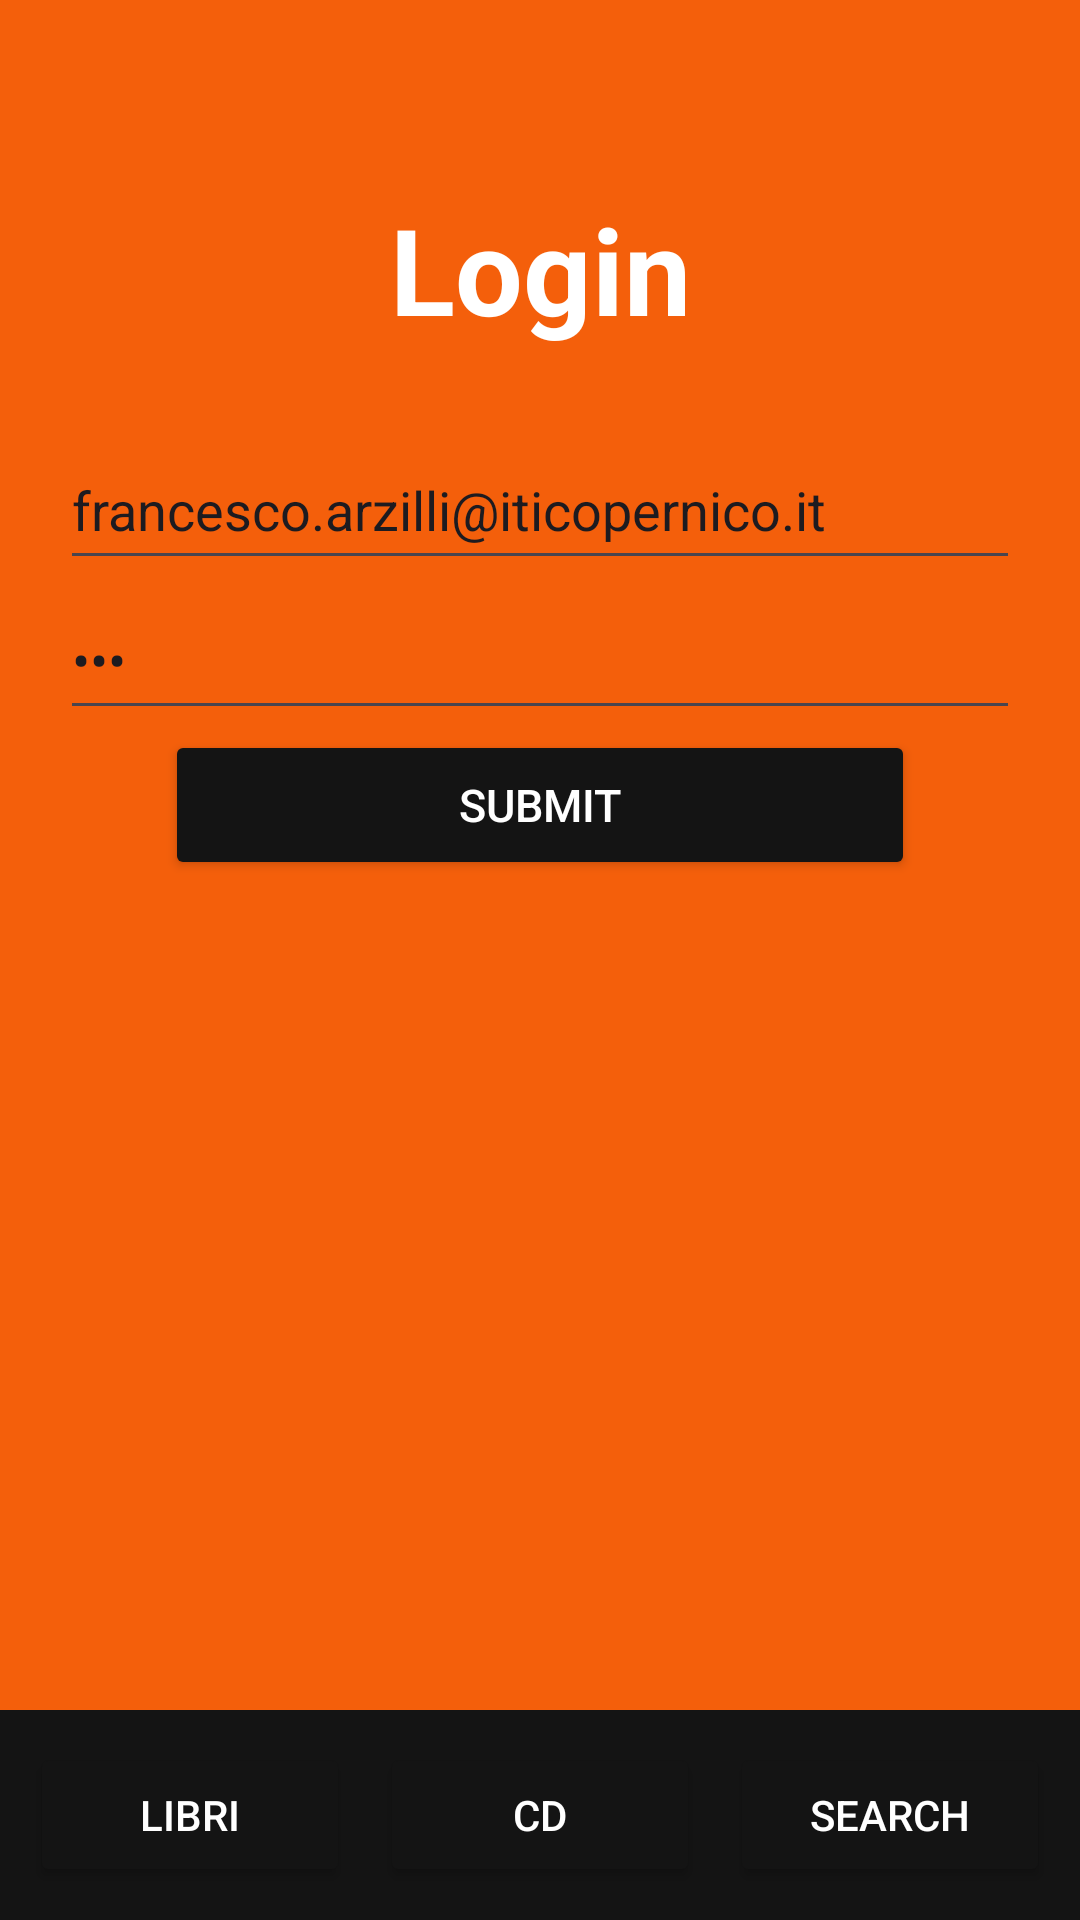

Produce the Android XML layout that renders to this screen, including the resource entries it uses.
<!-- AndroidManifest.xml: application theme Theme.LibbbreriaApp -->
<!-- res/layout/activity_login.xml -->
<?xml version="1.0" encoding="utf-8"?>
<androidx.constraintlayout.widget.ConstraintLayout xmlns:android="http://schemas.android.com/apk/res/android"
    xmlns:app="http://schemas.android.com/apk/res-auto"
    xmlns:tools="http://schemas.android.com/tools"
    android:id="@+id/main"
    android:layout_width="match_parent"
    android:layout_height="match_parent"
    android:background="#f45f0b"
    tools:context=".MainActivity">

    <LinearLayout
        android:id="@+id/topbar"
        android:layout_width="match_parent"
        android:layout_height="70dp"
        android:background="@color/background"
        android:gravity="center"
        android:orientation="horizontal"
        android:padding="5dp"
        app:layout_constraintBottom_toTopOf="@+id/linearLayout3"
        app:layout_constraintEnd_toEndOf="parent"
        app:layout_constraintHorizontal_bias="0.0"
        app:layout_constraintStart_toStartOf="parent"
        app:layout_constraintTop_toTopOf="parent"
        app:layout_constraintVertical_bias="0.0">

        <TextView
            android:id="@+id/title"
            android:layout_width="wrap_content"
            android:layout_height="wrap_content"
            android:layout_weight="1"
            android:gravity="center"
            android:text="Libbbreria"
            android:textColor="@color/white"
            android:textSize="25dp"
            android:textStyle="bold" />

        <Space
            android:layout_width="wrap_content"
            android:layout_height="wrap_content"
            android:layout_weight="5" />

        <Button
            android:id="@+id/userButton"
            android:layout_width="wrap_content"
            android:layout_height="wrap_content"
            android:layout_margin="5dp"
            android:layout_weight="1"
            android:backgroundTint="@color/background"
            android:text="User"
            android:textColor="@color/white"
            app:cornerRadius="8dp"
            app:rippleColor="#33AAAAAA"
            app:strokeColor="@color/orange"
            app:strokeWidth="2dp" />

        <Button
            android:id="@+id/cartButton"
            android:layout_width="wrap_content"
            android:layout_height="wrap_content"
            android:layout_margin="5dp"
            android:layout_weight="1"
            android:backgroundTint="@color/background"
            android:text="Cart"
            android:textColor="@color/white"
            app:cornerRadius="8dp"
            app:rippleColor="#33AAAAAA"
            app:strokeColor="@color/orange"
            app:strokeWidth="2dp" />
    </LinearLayout>

    <LinearLayout
        android:id="@+id/linearLayout3"
        android:layout_width="match_parent"
        android:layout_height="400dp"
        android:layout_marginBottom="192dp"
        android:gravity="center"
        android:orientation="vertical"
        android:padding="20dp"
        app:layout_constraintBottom_toTopOf="@+id/linearLayout"
        tools:layout_editor_absoluteX="0dp">

        <TextView
            android:layout_width="match_parent"
            android:layout_height="wrap_content"
            android:gravity="center"
            android:text="Login"
            android:textColor="@color/white"
            android:textSize="40dp"
            android:textStyle="bold" />

        <TextView
            android:id="@+id/errMsg"
            android:layout_width="match_parent"
            android:layout_height="wrap_content"
            android:gravity="center"
            android:text=""
            android:textColor="#fc0303"
            android:textSize="20dp"/>

        <EditText
            android:id="@+id/email"
            android:layout_width="match_parent"
            android:layout_height="50dp"
            android:ems="10"
            android:hint="Email"
            android:text="francesco.arzilli@iticopernico.it"
            android:inputType="textEmailAddress" />

        <EditText
            android:id="@+id/password"
            android:layout_width="match_parent"
            android:layout_height="50dp"
            android:ems="10"
            android:text="abc"
            android:hint="Password"
            android:inputType="textPassword" />

        <Button
            android:id="@+id/submit"
            android:layout_width="250dp"
            android:layout_height="50dp"
            android:backgroundTint="@color/background"
            android:text="Submit"
            android:textSize="15dp"
            android:textColor="@color/white"
            app:cornerRadius="8dp" />
    </LinearLayout>

    <LinearLayout
        android:id="@+id/linearLayout"
        android:layout_width="match_parent"
        android:layout_height="70dp"
        android:orientation="horizontal"
        app:layout_constraintBottom_toBottomOf="parent"
        app:layout_constraintEnd_toEndOf="parent"
        android:background="@color/background"
        android:padding="5dp"
        android:gravity="center"
        app:layout_constraintStart_toStartOf="parent">

        <Button
            android:id="@+id/libriButton"
            android:layout_width="wrap_content"
            android:layout_height="wrap_content"
            android:layout_weight="1"
            android:layout_margin="5dp"
            android:backgroundTint="@color/background"
            app:cornerRadius="8dp"
            app:rippleColor="#33AAAAAA"
            app:strokeColor="@color/orange"
            app:strokeWidth="2dp"
            android:textColor="@color/white"
            android:text="Libri" />

        <Button
            android:id="@+id/cdButton"
            android:layout_width="wrap_content"
            android:layout_height="wrap_content"
            android:layout_weight="1"
            android:layout_margin="5dp"
            android:backgroundTint="@color/background"
            app:cornerRadius="8dp"
            app:rippleColor="#33AAAAAA"
            app:strokeColor="@color/orange"
            app:strokeWidth="2dp"
            android:textColor="@color/white"
            android:text="Cd" />

        <Button
            android:id="@+id/searchButton"
            android:layout_width="wrap_content"
            android:layout_height="wrap_content"
            android:layout_weight="1"
            android:layout_margin="5dp"
            android:backgroundTint="@color/background"
            app:cornerRadius="8dp"
            app:rippleColor="#33AAAAAA"
            app:strokeColor="@color/orange"
            app:strokeWidth="2dp"
            android:textColor="@color/white"
            android:text="Search" />
    </LinearLayout>

</androidx.constraintlayout.widget.ConstraintLayout>
<!-- resources referenced by this layout -->
<resources>
  <color name="background">#141414</color>
  <color name="orange">#f45f0b</color>
  <color name="white">#FFFFFFFF</color>
  <style name="Theme.LibbbreriaApp" parent="Base.Theme.LibbbreriaApp" />
  <style name="Base.Theme.LibbbreriaApp" parent="Theme.Material3.DayNight.NoActionBar">
          
          
      </style>
</resources>
